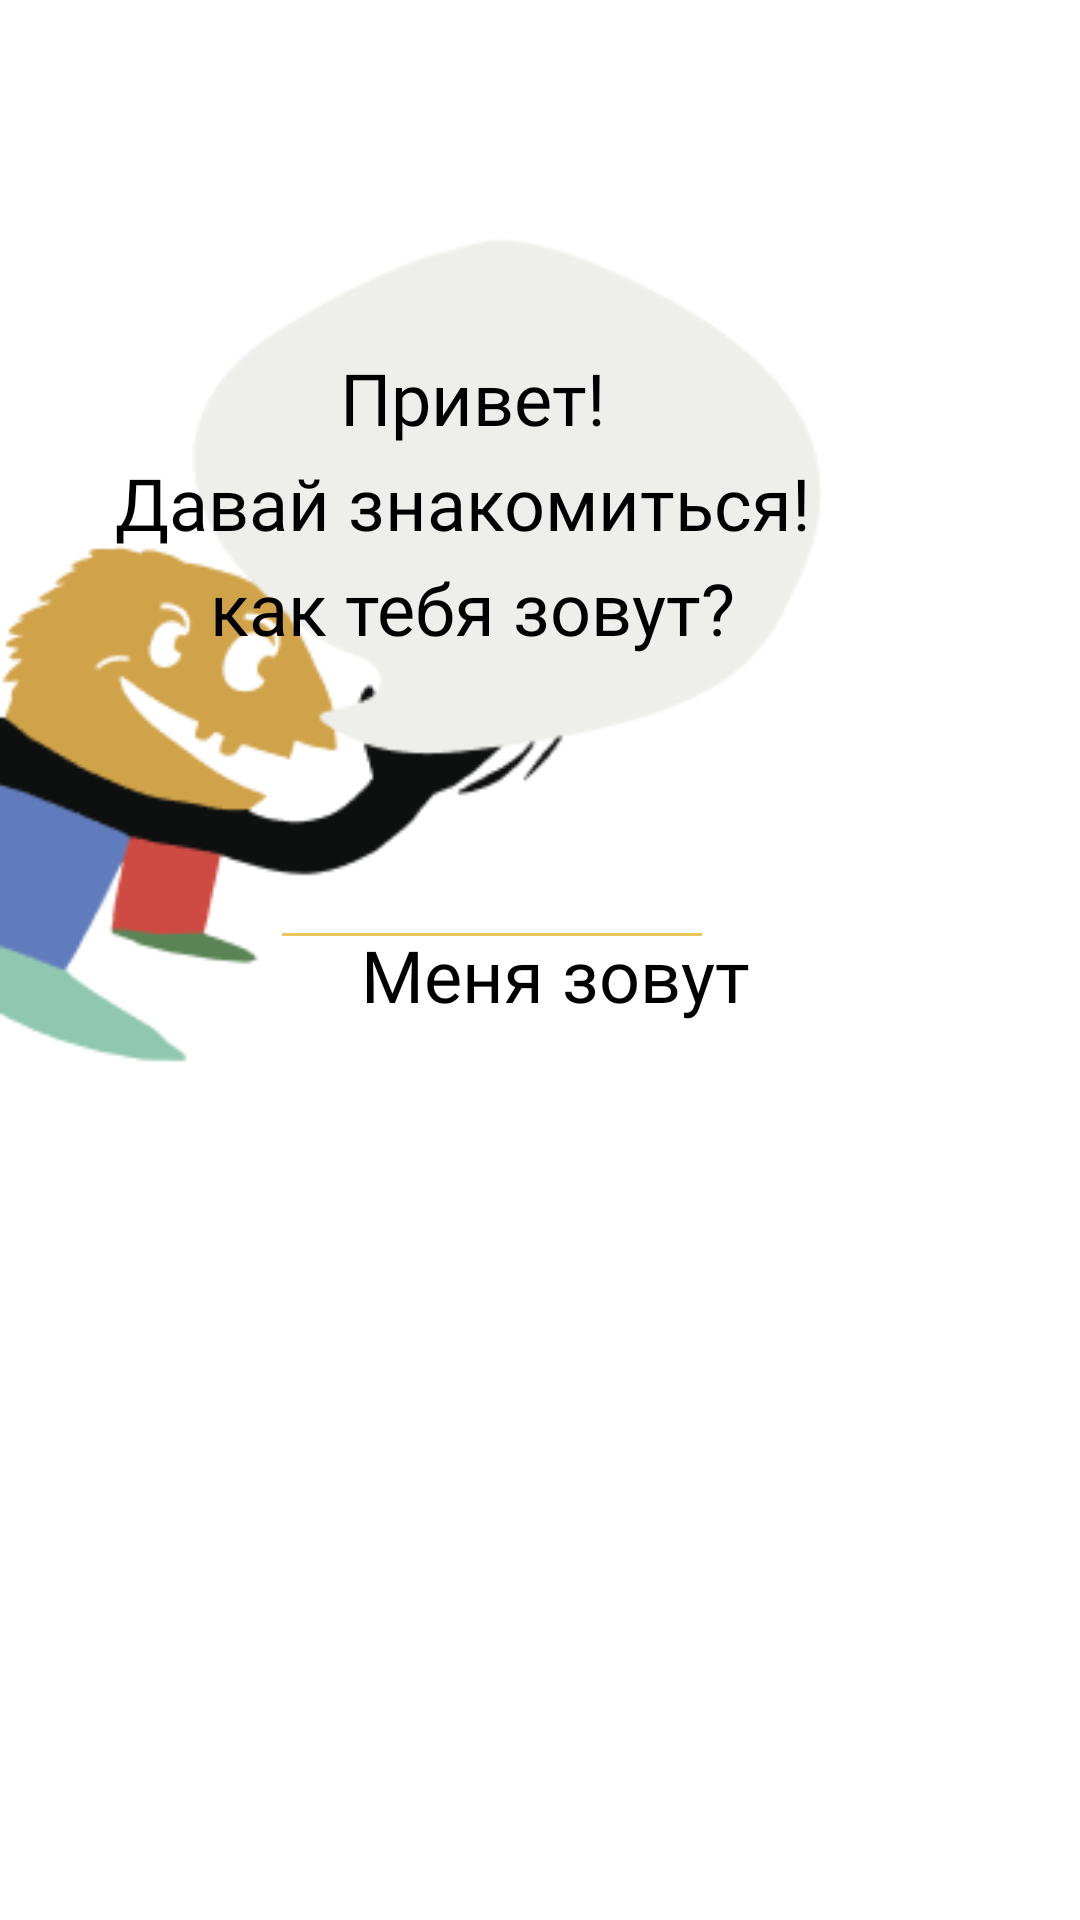

Here is an Android app screen rendered from its layout file. Give the layout XML and the strings, colors and styles it references.
<!-- AndroidManifest.xml: application theme Theme.Garage -->
<!-- res/layout/view_onm.xml -->
<?xml version="1.0" encoding="utf-8"?>
<androidx.constraintlayout.widget.ConstraintLayout xmlns:android="http://schemas.android.com/apk/res/android"
    xmlns:app="http://schemas.android.com/apk/res-auto"
    xmlns:tools="http://schemas.android.com/tools"
    android:layout_width="match_parent"
    android:layout_height="match_parent"
    android:background="@color/white">

    <ImageView
        android:id="@+id/imageView"
        android:layout_width="0dp"
        android:layout_height="0dp"
        android:layout_marginRight="70dp"
        android:layout_marginBottom="200dp"
        android:src="@drawable/bcg_garage"
        app:layout_constraintBottom_toBottomOf="parent"
        app:layout_constraintEnd_toEndOf="parent"
        app:layout_constraintStart_toStartOf="parent"
        app:layout_constraintTop_toTopOf="parent" />

    <TextView
        android:id="@+id/textView"
        android:layout_width="wrap_content"
        android:layout_height="wrap_content"
        android:fontFamily="@font/imaginery"
        android:gravity="center"
        android:lineHeight="35dp"
        android:text="@string/omboad_second_page"
        android:textColor="@color/black"
        android:textSize="24dp"
        app:layout_constraintBottom_toBottomOf="@+id/imageView"
        app:layout_constraintEnd_toEndOf="@+id/imageView"
        app:layout_constraintHorizontal_bias="0.743"
        app:layout_constraintStart_toStartOf="@+id/imageView"
        app:layout_constraintTop_toTopOf="parent"
        app:layout_constraintVertical_bias="0.345" />

    <TextView
        android:layout_width="wrap_content"
        android:layout_height="wrap_content"
        android:layout_marginTop="90dp"
        android:layout_marginLeft="80dp"
        android:fontFamily="@font/imaginery"
        android:text="@string/my_name"
        android:textColor="@color/black"
        android:textSize="24sp"
        app:layout_constraintEnd_toEndOf="@+id/imageView"
        app:layout_constraintStart_toStartOf="parent"
        app:layout_constraintTop_toBottomOf="@+id/textView" />

    <EditText
        android:layout_width="148dp"
        android:layout_height="0dp"
        android:layout_marginEnd="52dp"
        android:layout_marginBottom="120dp"
        android:backgroundTint="@color/yellow_et"
        android:fontFamily="@font/imaginery"
        android:gravity="center"
        android:hint="@string/masha"
        android:paddingTop="10dp"
        android:textSize="28dp"
        app:layout_constraintBottom_toBottomOf="@+id/imageView"
        app:layout_constraintEnd_toEndOf="@+id/imageView" />


</androidx.constraintlayout.widget.ConstraintLayout>
<!-- resources referenced by this layout -->
<resources>
  <color name="black">#FF000000</color>
  <color name="white">#FFFFFFFF</color>
  <color name="yellow_et">#EDC65B</color>
  <!-- drawable bcg_garage: png bitmap (drawable, 10291 bytes) -->
  <string name="masha">Маша</string>
  <string name="my_name">Меня зовут</string>
  <string name="omboad_second_page">Привет!\nДавай знакомиться! \nкак тебя зовут?</string>
  <style name="Theme.Garage" parent="Theme.AppCompat.NoActionBar">
          
          <item name="colorPrimary">@color/purple_500</item>
          <item name="colorPrimaryVariant">@color/purple_700</item>
          <item name="colorOnPrimary">@color/white</item>
          
          <item name="colorSecondary">@color/teal_200</item>
          <item name="colorSecondaryVariant">@color/teal_700</item>
          <item name="colorOnSecondary">@color/black</item>
          
          <item name="android:statusBarColor" tools:targetApi="l">?attr/colorPrimaryVariant</item>
          
      </style>
  <color name="purple_500">#FF6200EE</color>
  <color name="purple_700">#FF3700B3</color>
  <color name="teal_200">#FF03DAC5</color>
  <color name="teal_700">#FF018786</color>
</resources>
